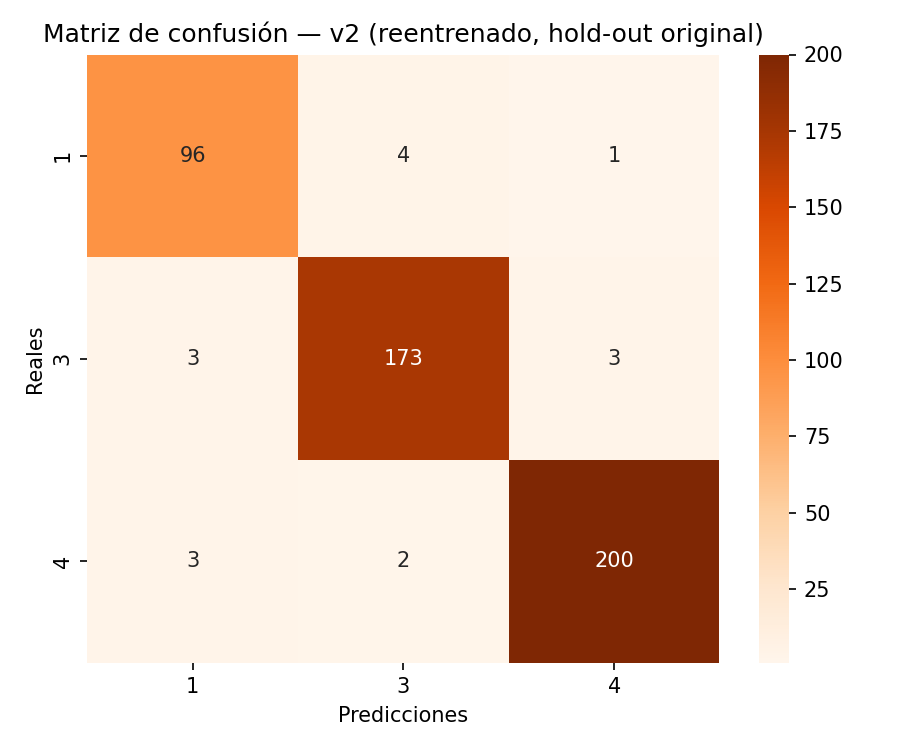

Source data for this figure (header and first rows):
, pred_1, pred_3, pred_4
real_1, 96, 4, 1
real_3, 3, 173, 3
real_4, 3, 2, 200
